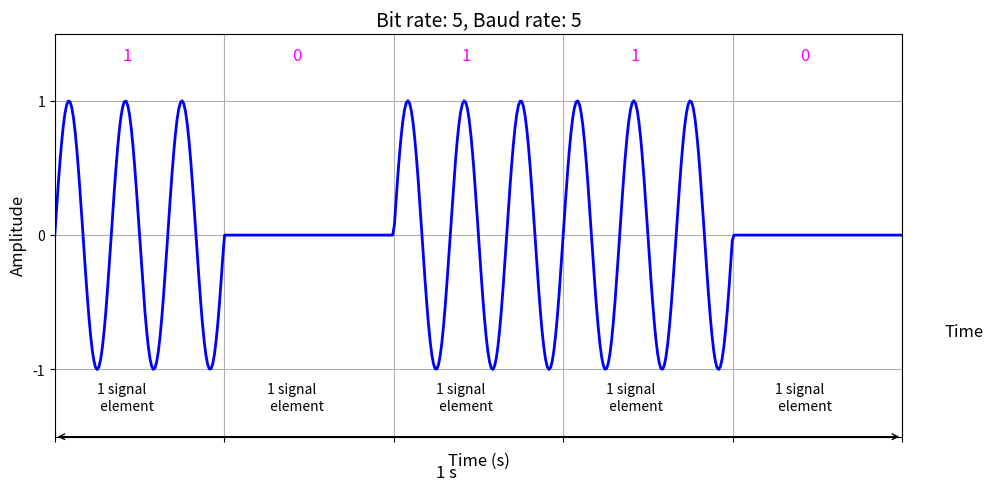

Reproduce this figure in Python.
import numpy as np
import matplotlib.pyplot as plt

# Define parameters
bit_sequence = [1, 0, 1, 1, 0]
bit_rate = 5  # Base bit rate for time scaling
baud_rate = 5
time = np.linspace(0, 1, 500)
signal = np.zeros_like(time)

# Create the signal based on bit sequence, with flat line for '0' and higher frequency for '1'
for i, bit in enumerate(bit_sequence):
    if bit == 1:
        signal[i*100:(i+1)*100] = np.sin(2 * np.pi * 15 * time[i*100:(i+1)*100])  # Higher frequency for bit '1'
    else:
        signal[i*100:(i+1)*100] = 0  # Flat signal for bit '0'

# Create figure and axis
fig, ax = plt.subplots(figsize=(10, 5))

# Plot the signal waveform
ax.plot(time, signal, color='b', lw=2)

# Add title and labels
ax.set_title(f'Bit rate: {bit_rate}, Baud rate: {baud_rate}', fontsize=14)
ax.set_xlabel('Time (s)', fontsize=12)
ax.set_ylabel('Amplitude', fontsize=12)
ax.set_xticks(np.linspace(0, 1, len(bit_sequence)+1))
ax.set_xticklabels(['']*6)
ax.set_yticks([-1, 0, 1])
ax.set_xlim([0, 1])
ax.set_ylim([-1.5, 1.5])
ax.grid(True)

# Add bit sequence labels and signal element annotations
for i, bit in enumerate(bit_sequence):
    ax.text(i/5 + 0.08, 1.3, str(bit), fontsize=12, color='magenta')
    ax.text(i/5 + 0.05, -1.3, '1 signal\n element', fontsize=10)

# Add time, bit rate, and baud rate annotations
ax.annotate('', xy=(0, -1.5), xytext=(1, -1.5), arrowprops=dict(arrowstyle='<->'))
ax.text(0.45, -1.8, '1 s', fontsize=12)
ax.annotate('', xy=(1.02, 0), xytext=(1.02, -1.5), arrowprops=dict(arrowstyle='<->'))
ax.text(1.05, -0.75, 'Time', fontsize=12)

# Show the plot
plt.tight_layout()
plt.show()
